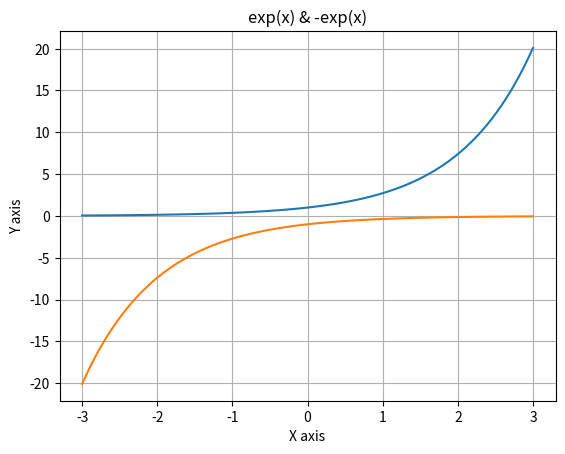

The matplotlib source for this figure:
import numpy as np
import matplotlib.pyplot as plt

def main():
    x = np.linspace(-3, 3, 100)
    y = np.exp(x)
    plt.figure()
    plt.plot(x, y)
    plt.plot(x, -np.exp(-x))
    plt.title('exp(x) & -exp(x)')
    plt.xlabel('X axis')
    plt.ylabel('Y axis')
    plt.grid()
    plt.show()

if __name__ == '__main__':
    main()
